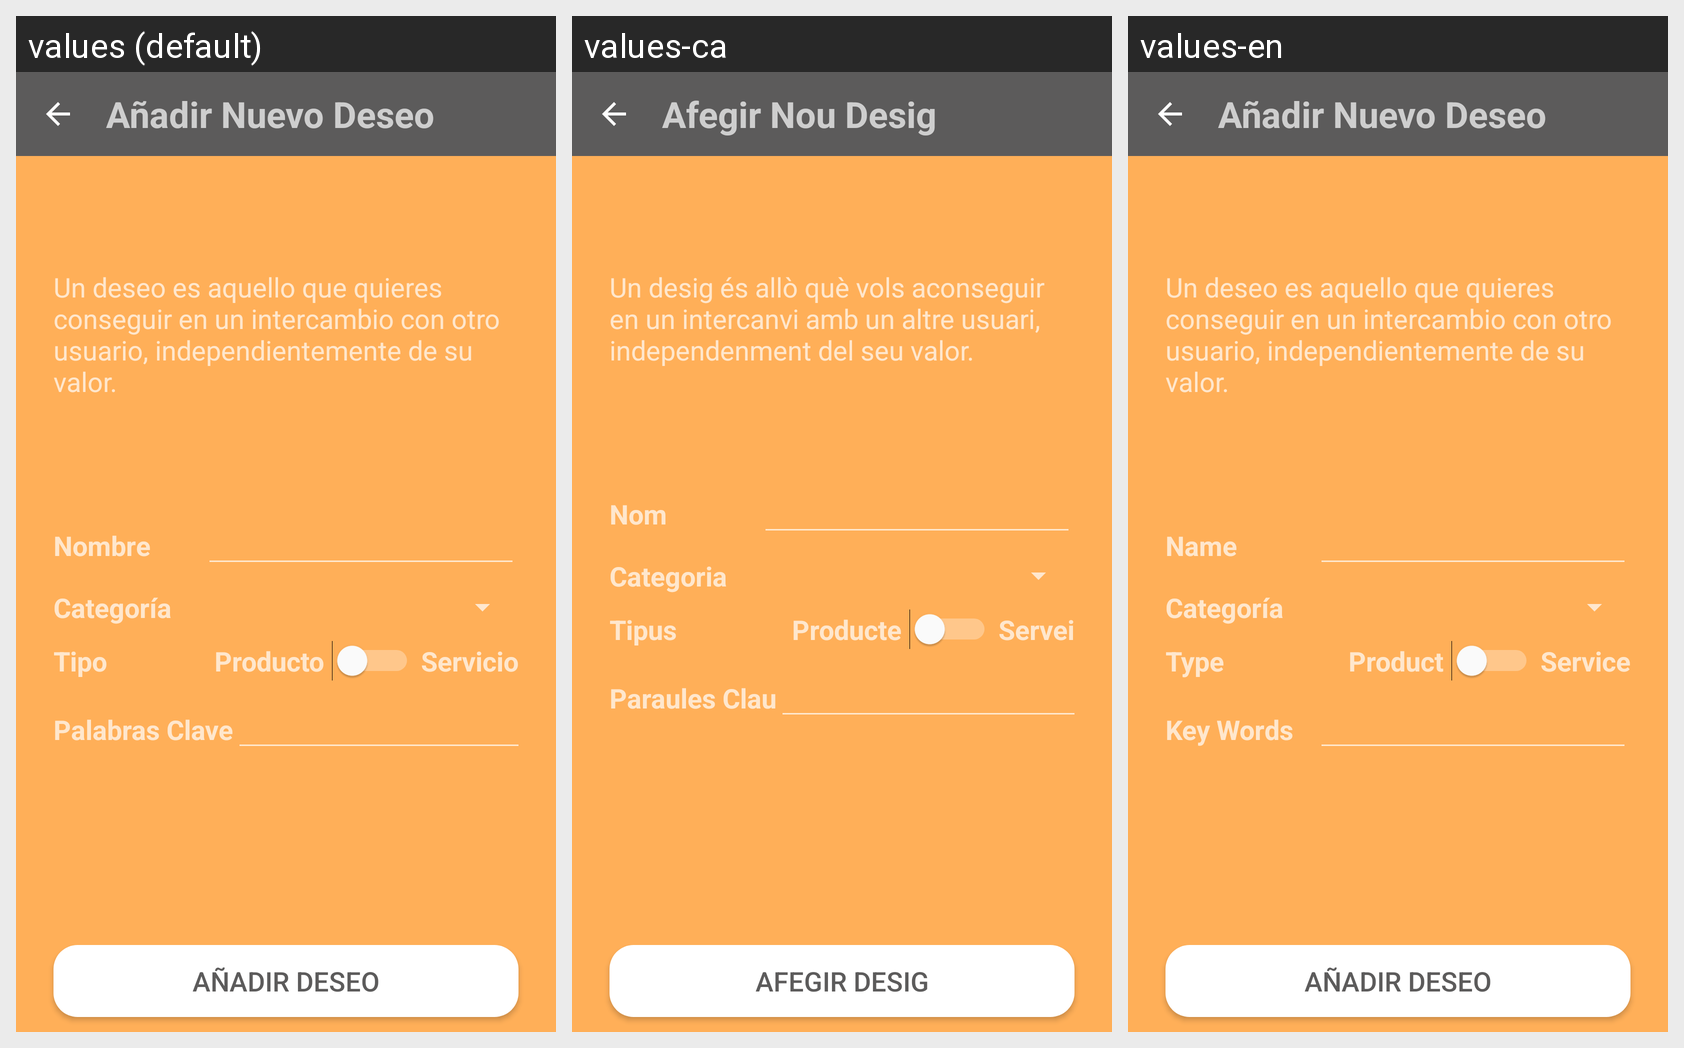

The Android screen below is rendered under several locales of the same app. Produce the string resources it draws, with the default and per-locale values.
Android screen res/layout/activity_add_wish.xml rendered under 3 locales, left to right: values (default), values-ca, values-en. Device: Nexus 5 (rendered at 1080×1920; each locale shown at half size, 540×960, under a caption strip naming it); theme AppTheme.
Strings drawn on this screen, with the default value and each locale's value (text and hints the layout hard-codes appear in the picture but are not listed):

title_add_wish
  values: Añadir Nuevo Deseo
  values-ca: Afegir Nou Desig
  values-en: Añadir Nuevo Deseo  [not translated; the default value is used]

add_new_wish_explication
  values: Un deseo es aquello que quieres conseguir en un intercambio con otro usuario, independientemente de su valor.
  values-ca: Un desig és allò què vols aconseguir en un intercanvi amb un altre usuari, independenment del seu valor.
  values-en: Un deseo es aquello que quieres conseguir en un intercambio con otro usuario, independientemente de su valor.  [not translated; the default value is used]

add_product_name
  values: Nombre
  values-ca: Nom
  values-en: Name

add_product_categories
  values: Categoría
  values-ca: Categoria
  values-en: Categoría  [not translated; the default value is used]

add_product_type
  values: Tipo
  values-ca: Tipus
  values-en: Type

add_product_type_product
  values: Producto
  values-ca: Producte
  values-en: Product

add_product_type_service
  values: Servicio
  values-ca: Servei
  values-en: Service

add_product_key_words
  values: Palabras Clave
  values-ca: Paraules Clau
  values-en: Key Words

add_new_wish
  values: Añadir Deseo
  values-ca: Afegir Desig
  values-en: Añadir Deseo  [not translated; the default value is used]
